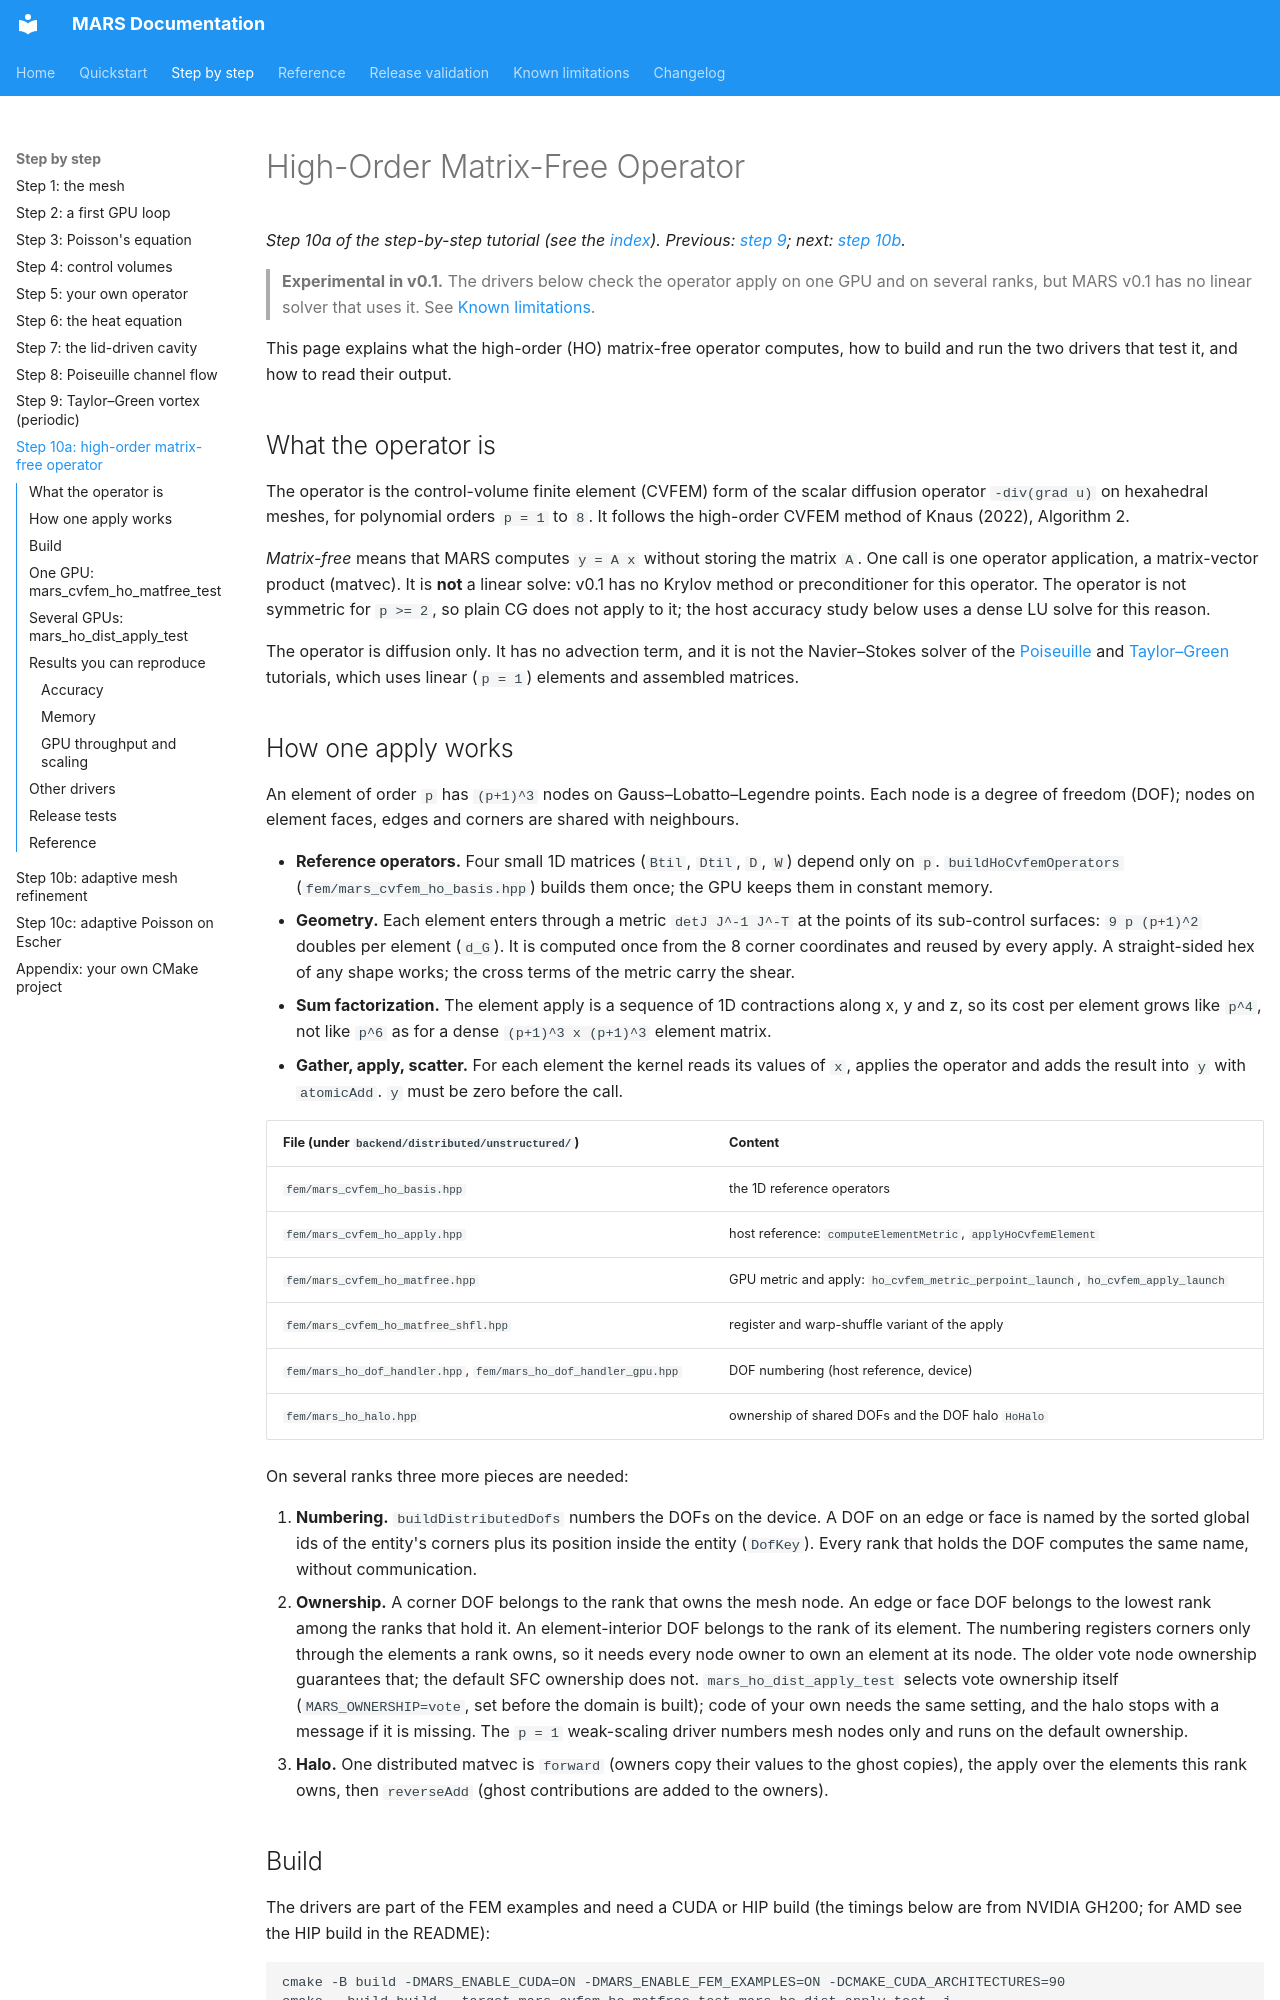

repository: dganellari/mars · page: Matrix-Free-Tutorial/index.html · generator: mkdocs

# High-Order Matrix-Free Operator

*Step 10a of the step-by-step tutorial (see the [index](index.md)). Previous: [step 9](periodic_tgv_tutorial.md); next: [step 10b](AMR-Module.md).*

> **Experimental in v0.1.** The drivers below check the operator apply on one GPU and on several
> ranks, but MARS v0.1 has no linear solver that uses it. See
> [Known limitations](https://github.com/dganellari/mars/blob/master/KNOWN_LIMITATIONS.md).

This page explains what the high-order (HO) matrix-free operator computes, how to build and
run the two drivers that test it, and how to read their output.

## What the operator is

The operator is the control-volume finite element (CVFEM) form of the scalar diffusion
operator `-div(grad u)` on hexahedral meshes, for polynomial orders `p = 1` to `8`. It follows
the high-order CVFEM method of Knaus (2022), Algorithm 2.

*Matrix-free* means that MARS computes `y = A x` without storing the matrix `A`. One call is one
operator application, a matrix-vector product (matvec). It is **not** a linear solve: v0.1 has
no Krylov method or preconditioner for this operator. The operator is not symmetric for
`p >= 2`, so plain CG does not apply to it; the host accuracy study below uses a dense LU solve
for this reason.

The operator is diffusion only. It has no advection term, and it is not the Navier–Stokes solver
of the [Poiseuille](poiseuille_tutorial.md) and [Taylor–Green](periodic_tgv_tutorial.md)
tutorials, which uses linear (`p = 1`) elements and assembled matrices.
